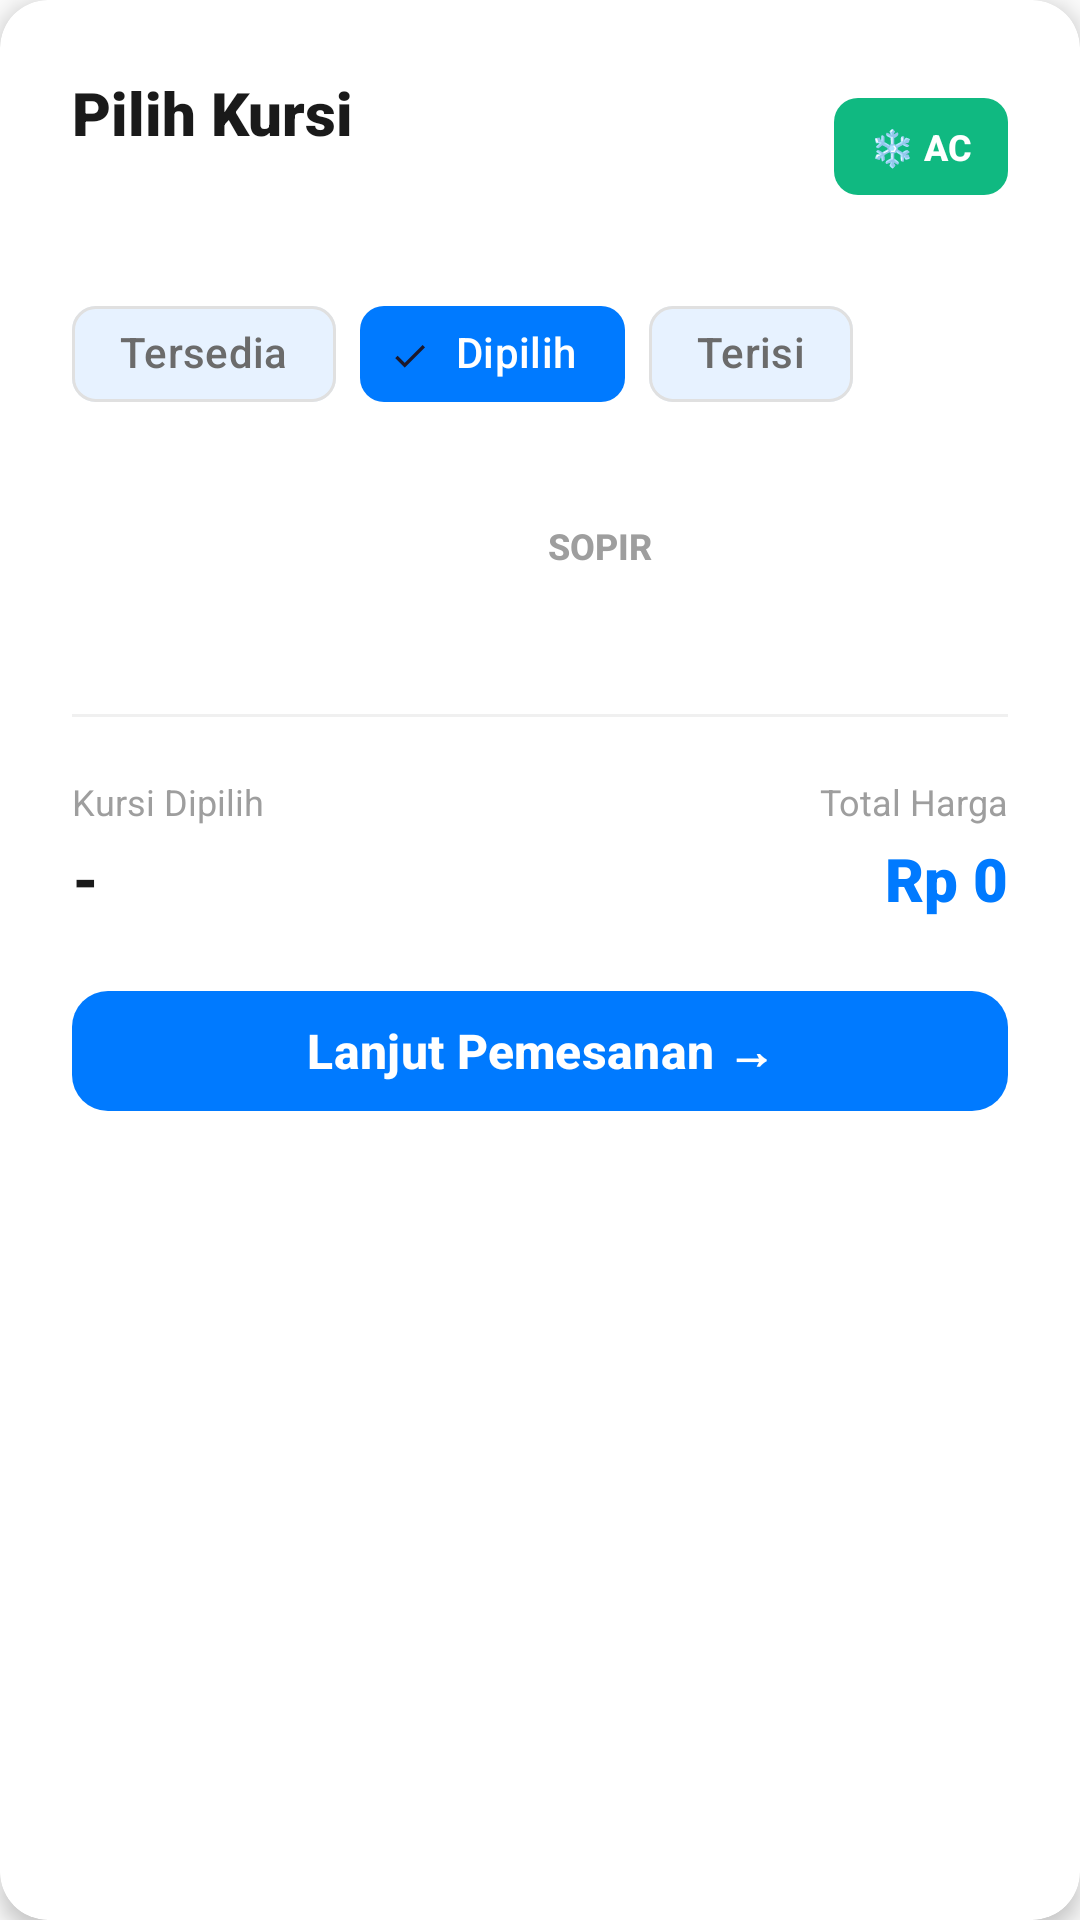

Produce the Android XML layout that renders to this screen, including the resource entries it uses.
<!-- AndroidManifest.xml: application theme Theme.KiniBusApps -->
<!-- res/layout/bottom_sheet_seat_selection.xml -->
<?xml version="1.0" encoding="utf-8"?>
<androidx.cardview.widget.CardView xmlns:android="http://schemas.android.com/apk/res/android"
    xmlns:app="http://schemas.android.com/apk/res-auto"
    android:layout_width="match_parent"
    android:layout_height="wrap_content"
    android:layout_margin="16dp"
    app:cardCornerRadius="16dp"
    app:cardElevation="4dp"
    app:cardBackgroundColor="@color/white">

<LinearLayout
    android:layout_width="match_parent"
    android:layout_height="wrap_content"
    android:orientation="vertical"
    android:padding="24dp">

    
    <LinearLayout
        android:layout_width="match_parent"
        android:layout_height="wrap_content"
        android:orientation="horizontal"
        android:gravity="center_vertical"
        android:layout_marginBottom="20dp">

        <LinearLayout
            android:layout_width="0dp"
            android:layout_height="wrap_content"
            android:layout_weight="1"
            android:orientation="vertical">

            <TextView
                android:layout_width="wrap_content"
                android:layout_height="wrap_content"
                android:text="Pilih Kursi"
                android:textSize="20sp"
                android:textStyle="bold"
                android:textColor="@color/text_dark"
                android:fontFamily="sans-serif-black" />

            <TextView
                android:id="@+id/tv_bus_info"
                android:layout_width="wrap_content"
                android:layout_height="wrap_content"
                android:text=""
                android:textSize="14sp"
                android:textColor="@color/text_medium"
                android:fontFamily="sans-serif"
                android:layout_marginTop="4dp" />

        </LinearLayout>

        
        <TextView
            android:id="@+id/badge_ac"
            android:layout_width="wrap_content"
            android:layout_height="wrap_content"
            android:text="❄ AC"
            android:textSize="12sp"
            android:textColor="@color/white"
            android:textStyle="bold"
            android:fontFamily="sans-serif-medium"
            android:background="@drawable/bg_badge_green"
            android:padding="8dp"
            android:paddingStart="12dp"
            android:paddingEnd="12dp" />

    </LinearLayout>

    
    <com.google.android.material.chip.ChipGroup
        android:id="@+id/chip_group_filter"
        android:layout_width="match_parent"
        android:layout_height="wrap_content"
        android:layout_marginBottom="24dp"
        app:singleSelection="false"
        app:chipSpacingHorizontal="8dp">

        <com.google.android.material.chip.Chip
            android:id="@+id/chip_available"
            style="@style/Widget.Material3.Chip.Filter"
            android:layout_width="wrap_content"
            android:layout_height="wrap_content"
            android:text="Tersedia"
            android:textColor="@color/text_medium"
            app:chipBackgroundColor="@color/white"
            app:chipStrokeColor="@color/border_gray"
            app:chipStrokeWidth="1dp" />

        <com.google.android.material.chip.Chip
            android:id="@+id/chip_selected"
            style="@style/Widget.Material3.Chip.Filter"
            android:layout_width="wrap_content"
            android:layout_height="wrap_content"
            android:text="Dipilih"
            android:textColor="@color/white"
            android:checked="true"
            app:chipBackgroundColor="@color/primary_blue" />

        <com.google.android.material.chip.Chip
            android:id="@+id/chip_booked"
            style="@style/Widget.Material3.Chip.Filter"
            android:layout_width="wrap_content"
            android:layout_height="wrap_content"
            android:text="Terisi"
            android:textColor="@color/text_medium"
            app:chipBackgroundColor="@color/white"
            app:chipStrokeColor="@color/border_gray"
            app:chipStrokeWidth="1dp" />

    </com.google.android.material.chip.ChipGroup>

    
    <LinearLayout
        android:layout_width="match_parent"
        android:layout_height="wrap_content"
        android:orientation="vertical"
        android:layout_marginBottom="24dp">

        
        <LinearLayout
            android:layout_width="match_parent"
            android:layout_height="wrap_content"
            android:gravity="center"
            android:layout_marginBottom="16dp">

            <ImageView
                android:layout_width="32dp"
                android:layout_height="32dp"
                android:src="@drawable/person_24px"
                app:tint="@color/text_light" />

            <TextView
                android:layout_width="wrap_content"
                android:layout_height="wrap_content"
                android:text="SOPIR"
                android:textSize="12sp"
                android:textColor="@color/text_light"
                android:textStyle="bold"
                android:fontFamily="sans-serif-medium"
                android:layout_marginStart="8dp" />

        </LinearLayout>

        
        <androidx.recyclerview.widget.RecyclerView
            android:id="@+id/rv_seat_grid"
            android:layout_width="match_parent"
            android:layout_height="wrap_content"
            android:nestedScrollingEnabled="false" />

    </LinearLayout>

    
    <View
        android:layout_width="match_parent"
        android:layout_height="1dp"
        android:background="@color/divider_light"
        android:layout_marginBottom="20dp" />

    
    <LinearLayout
        android:layout_width="match_parent"
        android:layout_height="wrap_content"
        android:orientation="horizontal"
        android:gravity="center_vertical"
        android:layout_marginBottom="20dp">

        
        <LinearLayout
            android:layout_width="0dp"
            android:layout_height="wrap_content"
            android:layout_weight="1"
            android:orientation="vertical">

            <TextView
                android:layout_width="wrap_content"
                android:layout_height="wrap_content"
                android:text="Kursi Dipilih"
                android:textSize="12sp"
                android:textColor="@color/text_light"
                android:fontFamily="sans-serif" />

            <TextView
                android:id="@+id/tv_selected_seats"
                android:layout_width="wrap_content"
                android:layout_height="wrap_content"
                android:text="-"
                android:textSize="20sp"
                android:textStyle="bold"
                android:textColor="@color/text_dark"
                android:fontFamily="sans-serif-black"
                android:layout_marginTop="4dp" />

        </LinearLayout>

        
        <LinearLayout
            android:layout_width="wrap_content"
            android:layout_height="wrap_content"
            android:orientation="vertical"
            android:gravity="end">

            <TextView
                android:layout_width="wrap_content"
                android:layout_height="wrap_content"
                android:text="Total Harga"
                android:textSize="12sp"
                android:textColor="@color/text_light"
                android:fontFamily="sans-serif" />

            <TextView
                android:id="@+id/tv_total_price"
                android:layout_width="wrap_content"
                android:layout_height="wrap_content"
                android:text="Rp 0"
                android:textSize="20sp"
                android:textStyle="bold"
                android:textColor="@color/primary_blue"
                android:fontFamily="sans-serif-black"
                android:layout_marginTop="4dp" />

        </LinearLayout>

    </LinearLayout>

    
    <com.google.android.material.button.MaterialButton
        android:id="@+id/btn_continue"
        android:layout_width="match_parent"
        android:layout_height="48dp"
        android:text="Lanjut Pemesanan →"
        android:textSize="16sp"
        android:textColor="@color/white"
        android:textStyle="bold"
        android:fontFamily="sans-serif-medium"
        app:cornerRadius="12dp"
        app:backgroundTint="@color/primary_blue"
        android:elevation="2dp" />

</LinearLayout>

</androidx.cardview.widget.CardView>
<!-- resources referenced by this layout -->
<resources>
  <color name="border_gray">#E0E0E0</color>
  <color name="divider_light">#F0F0F0</color>
  <color name="primary_blue">#007AFF</color>
  <color name="text_dark">#1A1A1A</color>
  <color name="text_light">#9E9E9E</color>
  <color name="text_medium">#6B6B6B</color>
  <color name="white">#FFFFFFFF</color>
  <!-- drawable bg_badge_green (drawable) -->
  <?xml version="1.0" encoding="utf-8"?>
  <shape xmlns:android="http://schemas.android.com/apk/res/android">
      <solid android:color="@color/success_green"/>
      <corners android:radius="8dp"/>
  </shape>
  <style name="Theme.KiniBusApps" parent="Base.Theme.KiniBusApps" />
  <color name="success_green">#10B981</color>
  <style name="Base.Theme.KiniBusApps" parent="Theme.Material3.Light.NoActionBar">
          
          <item name="colorPrimary">@color/primary_blue</item>
          <item name="colorPrimaryVariant">@color/primary_blue_dark</item>
          <item name="colorOnPrimary">@color/white</item>
          
          
          <item name="colorSecondary">@color/success_green</item>
          <item name="colorOnSecondary">@color/white</item>
          
          
          <item name="android:colorBackground">@color/background_light</item>
          <item name="colorOnBackground">@color/text_dark</item>
          
          
          <item name="colorSurface">@color/card_background</item>
          <item name="colorOnSurface">@color/text_dark</item>
          
          
          <item name="colorError">@color/error_red</item>
          <item name="colorOnError">@color/white</item>
          
          
          <item name="android:statusBarColor">@android:color/transparent</item>
          <item name="android:windowLightStatusBar">true</item>
          <item name="android:navigationBarColor">@color/white</item>
          <item name="android:windowLightNavigationBar">true</item>
          
          
          <item name="android:windowDrawsSystemBarBackgrounds">true</item>
          <item name="android:fitsSystemWindows">false</item>
      </style>
  <color name="primary_blue_dark">#0066CC</color>
  <color name="background_light">#FAFAFA</color>
  <color name="card_background">#FFFFFF</color>
  <color name="error_red">#EF4444</color>
</resources>
